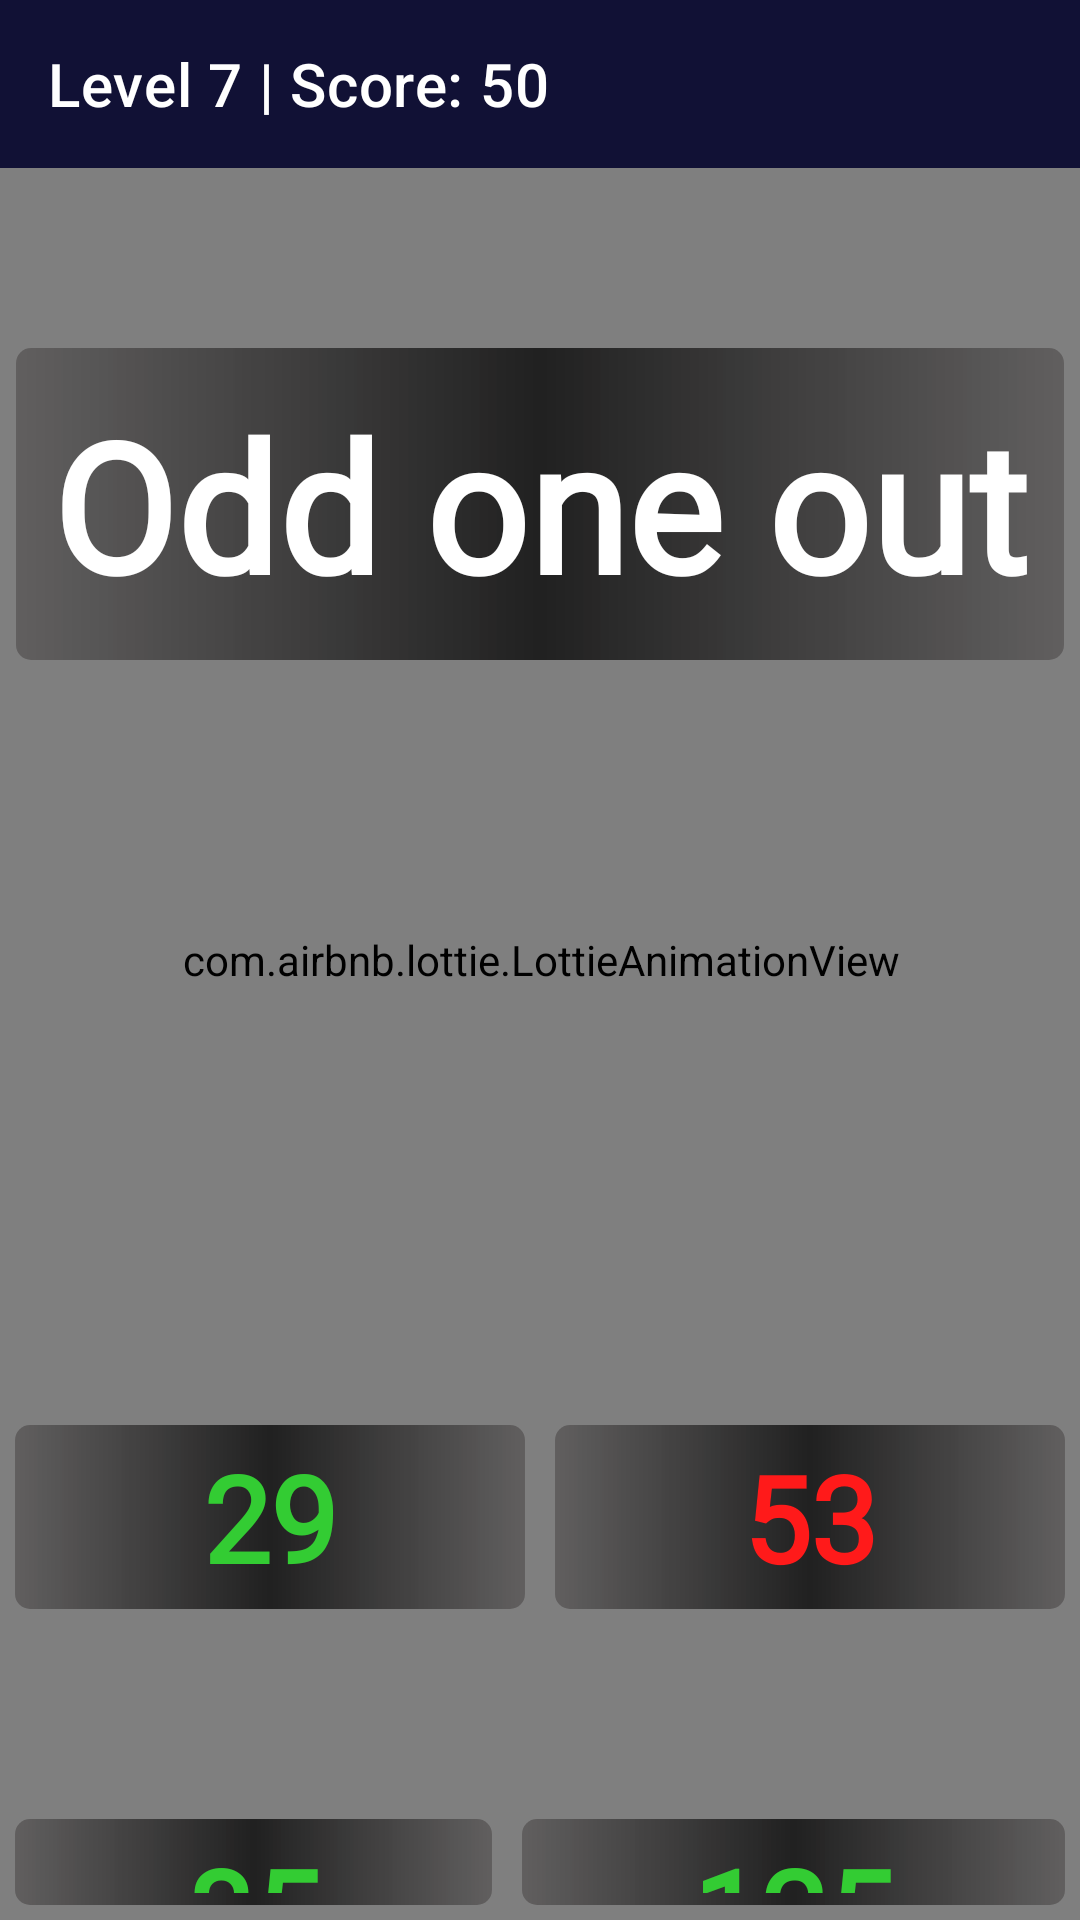

Write the Android layout XML for this screen, with the resource values it uses.
<!-- AndroidManifest.xml: application theme Theme.Confusion -->
<!-- res/layout/activity_level5.xml -->
<?xml version="1.0" encoding="utf-8"?>
<RelativeLayout xmlns:android="http://schemas.android.com/apk/res/android"
    xmlns:app="http://schemas.android.com/apk/res-auto"
    xmlns:tools="http://schemas.android.com/tools"
    android:layout_width="match_parent"
    android:layout_height="match_parent"
    android:background="@color/lightblue"
    tools:context=".Level5">

    <com.airbnb.lottie.LottieAnimationView
        android:id="@+id/animationView"
        android:layout_width="match_parent"
        android:layout_height="match_parent"
        android:layout_centerInParent="true"
        android:alpha="8"
        android:padding="-32dp"
        app:lottie_autoPlay="true"
        app:lottie_loop="true"
        app:lottie_rawRes="@raw/spacebg" />


    <androidx.appcompat.widget.Toolbar
        android:id="@+id/toolbar"
        android:layout_width="match_parent"
        android:layout_height="wrap_content"
        android:backgroundTint="@color/lightblue"
        android:background="@color/lightblue"
        app:titleTextColor="@color/white"
        app:subtitle=""
        app:subtitleTextColor="@color/white"
        app:title="Level 7 | Score: 50"/>

    <RelativeLayout
        android:layout_width="match_parent"
        android:layout_height="match_parent"
        android:layout_below="@+id/toolbar">

        <LinearLayout
            android:layout_width="match_parent"
            android:layout_height="match_parent"
            android:orientation="vertical">

            <TextView
                android:id="@+id/textColorWord"
                android:layout_width="wrap_content"
                android:layout_height="wrap_content"
                android:layout_gravity="center"
                android:layout_marginTop="60dp"
                android:background="@drawable/edittext2"
                android:fontFamily="@font/acme"
                android:gravity="center"
                android:padding="12dp"
                android:text="Odd one out"
                android:textColor="@color/white"
                android:textSize="60sp"
                android:textStyle="bold" />


            <LinearLayout
                android:layout_width="match_parent"
                android:layout_height="wrap_content"
                android:layout_marginTop="250dp">

                <TextView
                    android:layout_width="wrap_content"
                    android:layout_height="wrap_content"
                    android:layout_gravity="center"
                    android:layout_margin="5dp"
                    android:layout_weight="1"
                    android:background="@drawable/edittext2"
                    android:fontFamily="@font/acme"
                    android:gravity="center"
                    android:onClick="notwork"
                    android:padding="4dp"
                    android:text="29"
                    android:textColor="@color/green"
                    android:textSize="40sp"
                    android:textStyle="bold" />

                <TextView
                    android:layout_width="wrap_content"
                    android:layout_height="wrap_content"
                    android:layout_gravity="center"
                    android:layout_margin="5dp"
                    android:layout_weight="1"
                    android:background="@drawable/edittext2"
                    android:fontFamily="@font/acme"
                    android:gravity="center"
                    android:onClick="notwork"
                    android:padding="4dp"

                    android:text="53"
                    android:textAllCaps="true"
                    android:textColor="@color/red"
                    android:textSize="40sp"
                    android:textStyle="bold" />
            </LinearLayout>

            <LinearLayout
                android:layout_width="match_parent"
                android:layout_height="wrap_content"

                android:layout_marginTop="60dp">

                <TextView
                    android:layout_width="wrap_content"
                    android:layout_height="wrap_content"
                    android:layout_gravity="center"
                    android:layout_margin="5dp"
                    android:layout_weight="1"
                    android:background="@drawable/edittext2"
                    android:fontFamily="@font/acme"
                    android:gravity="center"
                    android:onClick="notwork"
                    android:padding="4dp"
                    android:text="85"
                    android:textAllCaps="true"
                    android:textColor="@color/green"
                    android:textSize="40sp"
                    android:textStyle="bold" />

                <TextView
                    android:layout_width="wrap_content"
                    android:layout_height="wrap_content"
                    android:layout_gravity="center"
                    android:layout_margin="5dp"
                    android:layout_weight="1"
                    android:background="@drawable/edittext2"
                    android:fontFamily="@font/acme"
                    android:gravity="center"
                    android:onClick="worked"
                    android:padding="4dp"
                    android:text="125"
                    android:textColor="@color/green"
                    android:textSize="40sp"
                    android:textStyle="bold" />
            </LinearLayout>

        </LinearLayout>

    </RelativeLayout>



</RelativeLayout>
<!-- resources referenced by this layout -->
<resources>
  <color name="green">#33cc33</color>
  <color name="lightblue">#111135</color>
  <color name="red">#ff1a1a</color>
  <color name="white">#FFFFFFFF</color>
  <!-- drawable edittext2 (drawable) -->
  <?xml version="1.0" encoding="utf-8"?>
  <shape xmlns:android="http://schemas.android.com/apk/res/android"
      android:shape="rectangle"
      android:padding="10dp">
  
      <gradient
          android:centerColor="#BE000000"
                  android:startColor="#49150F0F"
                  android:endColor="#49150F0F"
  
  />
      <corners
          android:bottomRightRadius="5dp"
          android:bottomLeftRadius="5dp"
          android:topLeftRadius="5dp"
          android:topRightRadius="5dp"
          />
  </shape>
  <style name="Theme.Confusion" parent="Theme.MaterialComponents.DayNight.NoActionBar">
          
          <item name="colorPrimary">@color/lightblue</item>
          <item name="colorPrimaryVariant">@color/lightblue</item>
          <item name="colorOnPrimary">@color/white</item>
          
          <item name="colorSecondary">@color/teal_200</item>
          <item name="colorSecondaryVariant">@color/teal_700</item>
          <item name="colorOnSecondary">@color/black</item>
          
          <item name="android:statusBarColor" tools:targetApi="l">?attr/colorPrimaryVariant</item>
          
      </style>
  <color name="teal_200">#FF03DAC5</color>
  <color name="teal_700">#FF018786</color>
  <color name="black">#FF000000</color>
</resources>
